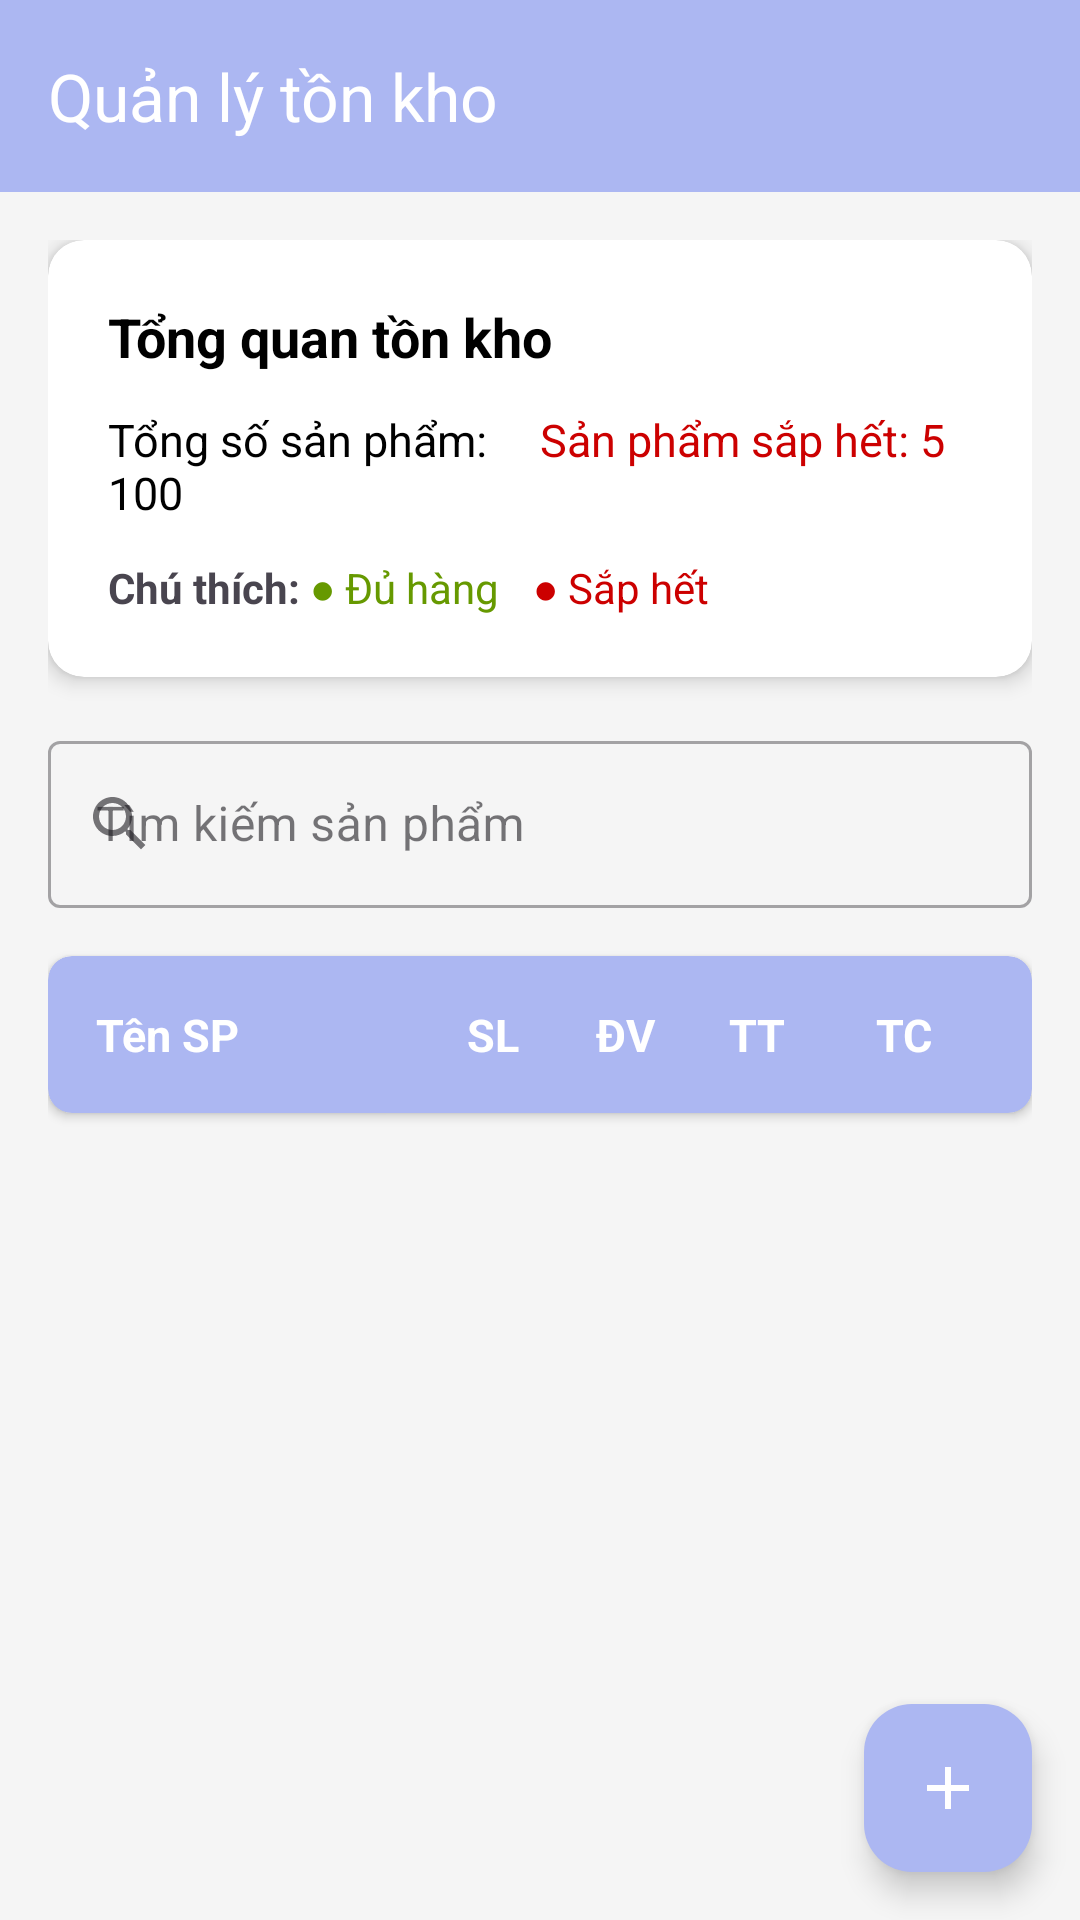

Android layout source for this screen:
<!-- AndroidManifest.xml: application theme Theme.RestaurantManagementApp -->
<!-- res/layout/fragment_storage.xml -->
<?xml version="1.0" encoding="utf-8"?>
<androidx.constraintlayout.widget.ConstraintLayout xmlns:android="http://schemas.android.com/apk/res/android"
    xmlns:app="http://schemas.android.com/apk/res-auto"
    android:layout_width="match_parent"
    android:layout_height="match_parent"
    android:background="#F5F5F5">

    
    <androidx.appcompat.widget.Toolbar
        android:id="@+id/toolbar"
        android:layout_width="match_parent"
        android:layout_height="?attr/actionBarSize"
        android:background="@color/purple"
        android:theme="@style/ThemeOverlay.AppCompat.Dark.ActionBar"
        app:layout_constraintTop_toTopOf="parent"
        app:title="Quản lý tồn kho" />

    
    <androidx.core.widget.NestedScrollView
        android:layout_width="match_parent"
        android:layout_height="0dp"
        android:clipToPadding="false"
        android:paddingBottom="80dp"
        app:layout_constraintTop_toBottomOf="@id/toolbar"
        app:layout_constraintBottom_toBottomOf="parent">

        <LinearLayout
            android:layout_width="match_parent"
            android:layout_height="wrap_content"
            android:orientation="vertical"
            android:padding="16dp">

            
            <androidx.cardview.widget.CardView
                android:id="@+id/header_card"
                android:layout_width="match_parent"
                android:layout_height="wrap_content"
                android:layout_marginBottom="16dp"
                app:cardCornerRadius="12dp"
                app:cardElevation="4dp">

                <LinearLayout
                    android:layout_width="match_parent"
                    android:layout_height="wrap_content"
                    android:orientation="vertical"
                    android:padding="20dp">

                    <TextView
                        android:layout_width="wrap_content"
                        android:layout_height="wrap_content"
                        android:text="Tổng quan tồn kho"
                        android:textSize="18sp"
                        android:textStyle="bold"
                        android:textColor="@android:color/black" />

                    <LinearLayout
                        android:layout_width="match_parent"
                        android:layout_height="wrap_content"
                        android:layout_marginTop="12dp"
                        android:orientation="horizontal">

                        <TextView
                            android:id="@+id/tv_total_products"
                            android:layout_width="0dp"
                            android:layout_height="wrap_content"
                            android:layout_weight="1"
                            android:text="Tổng số sản phẩm: 100"
                            android:textSize="15sp"
                            android:textColor="@android:color/black" />

                        <TextView
                            android:id="@+id/tv_low_stock"
                            android:layout_width="0dp"
                            android:layout_height="wrap_content"
                            android:layout_weight="1"
                            android:text="Sản phẩm sắp hết: 5"
                            android:textColor="@android:color/holo_red_dark"
                            android:textSize="15sp" />
                    </LinearLayout>

                    
                    <LinearLayout
                        android:layout_width="match_parent"
                        android:layout_height="wrap_content"
                        android:layout_marginTop="12dp"
                        android:orientation="horizontal">

                        <TextView
                            android:layout_width="wrap_content"
                            android:layout_height="wrap_content"
                            android:text="Chú thích: "
                            android:textSize="14sp"
                            android:textStyle="bold" />

                        <TextView
                            android:layout_width="wrap_content"
                            android:layout_height="wrap_content"
                            android:text="● Đủ hàng "
                            android:textColor="@android:color/holo_green_dark"
                            android:textSize="14sp" />

                        <TextView
                            android:layout_width="wrap_content"
                            android:layout_height="wrap_content"
                            android:layout_marginStart="8dp"
                            android:text="● Sắp hết"
                            android:textColor="@android:color/holo_red_dark"
                            android:textSize="14sp" />
                    </LinearLayout>
                </LinearLayout>
            </androidx.cardview.widget.CardView>

            
            <com.google.android.material.textfield.TextInputLayout
                android:id="@+id/search_layout"
                android:layout_width="match_parent"
                android:layout_height="wrap_content"
                android:layout_marginBottom="16dp"
                android:hint="Tìm kiếm sản phẩm"
                app:startIconDrawable="@drawable/ic_search"
                style="@style/Widget.MaterialComponents.TextInputLayout.OutlinedBox">

                <com.google.android.material.textfield.TextInputEditText
                    android:id="@+id/et_search"
                    android:layout_width="match_parent"
                    android:layout_height="wrap_content"
                    android:inputType="text"
                    android:maxLines="1" />
            </com.google.android.material.textfield.TextInputLayout>

            
            <androidx.cardview.widget.CardView
                android:id="@+id/table_header"
                android:layout_width="match_parent"
                android:layout_height="wrap_content"
                android:layout_marginBottom="8dp"
                app:cardBackgroundColor="@color/purple"
                app:cardCornerRadius="8dp"
                app:cardElevation="2dp">

                <LinearLayout
                    android:layout_width="match_parent"
                    android:layout_height="wrap_content"
                    android:orientation="horizontal"
                    android:padding="16dp"
                    android:gravity="center_vertical">

                    <TextView
                        android:layout_width="0dp"
                        android:layout_height="wrap_content"
                        android:layout_weight="2.5"
                        android:text="Tên SP"
                        android:textColor="@color/white"
                        android:textSize="15sp"
                        android:textStyle="bold" />

                    <TextView
                        android:layout_width="0dp"
                        android:layout_height="wrap_content"
                        android:layout_weight="1"
                        android:text="SL"
                        android:textAlignment="center"
                        android:textColor="@color/white"
                        android:textSize="15sp"
                        android:textStyle="bold" />

                    <TextView
                        android:layout_width="0dp"
                        android:layout_height="wrap_content"
                        android:layout_weight="1"
                        android:text="ĐV"
                        android:textAlignment="center"
                        android:textColor="@color/white"
                        android:textSize="15sp"
                        android:textStyle="bold" />

                    <TextView
                        android:layout_width="0dp"
                        android:layout_height="wrap_content"
                        android:layout_weight="1"
                        android:text="TT"
                        android:textAlignment="center"
                        android:textColor="@color/white"
                        android:textSize="15sp"
                        android:textStyle="bold" />

                    <TextView
                        android:layout_width="0dp"
                        android:layout_height="wrap_content"
                        android:layout_weight="1.2"
                        android:text="TC"
                        android:textAlignment="center"
                        android:textColor="@color/white"
                        android:textSize="15sp"
                        android:textStyle="bold" />
                </LinearLayout>
            </androidx.cardview.widget.CardView>

            
            <androidx.recyclerview.widget.RecyclerView
                android:id="@+id/recycler_storage"
                android:layout_width="match_parent"
                android:layout_height="wrap_content"
                android:nestedScrollingEnabled="false" />

        </LinearLayout>
    </androidx.core.widget.NestedScrollView>

    
    <com.google.android.material.floatingactionbutton.FloatingActionButton
        android:id="@+id/fab_add_item"
        android:layout_width="wrap_content"
        android:layout_height="wrap_content"
        android:layout_margin="16dp"
        android:src="@drawable/outline_add_24"
        app:backgroundTint="@color/purple"
        app:layout_constraintBottom_toBottomOf="parent"
        app:layout_constraintEnd_toEndOf="parent"
        app:tint="@color/white" />

</androidx.constraintlayout.widget.ConstraintLayout>
<!-- resources referenced by this layout -->
<resources>
  <color name="purple">#ACB7F2</color>
  <color name="white">#FFFFFFFF</color>
  <!-- drawable ic_search (drawable) -->
  <?xml version="1.0" encoding="utf-8"?>
  <vector xmlns:android="http://schemas.android.com/apk/res/android"
      android:width="24dp"
      android:height="24dp"
      android:viewportWidth="24"
      android:viewportHeight="24"
      android:tint="?attr/colorControlNormal">
    <path
        android:fillColor="@android:color/white"
        android:pathData="M15.5,14h-0.79l-0.28,-0.27C15.41,12.59 16,11.11 16,9.5 16,5.91 13.09,3 9.5,3S3,5.91 3,9.5 5.91,16 9.5,16c1.61,0 3.09,-0.59 4.23,-1.57l0.27,0.28v0.79l5,4.99L20.49,19l-4.99,-5zM9.5,14C7.01,14 5,11.99 5,9.5S7.01,5 9.5,5 14,7.01 14,9.5 11.99,14 9.5,14z"/>
  </vector>
  <!-- drawable outline_add_24 (drawable) -->
  <vector xmlns:android="http://schemas.android.com/apk/res/android" android:height="24dp" android:tint="#A7B1E9" android:viewportHeight="960" android:viewportWidth="960" android:width="24dp">
        
      <path android:fillColor="@android:color/white" android:pathData="M440,520L200,520L200,440L440,440L440,200L520,200L520,440L760,440L760,520L520,520L520,760L440,760L440,520Z"/>
      
  </vector>
  <style name="Theme.RestaurantManagementApp" parent="Base.Theme.RestaurantManagementApp" />
  <style name="Base.Theme.RestaurantManagementApp" parent="Theme.Material3.DayNight.NoActionBar">
          
          
      </style>
</resources>
